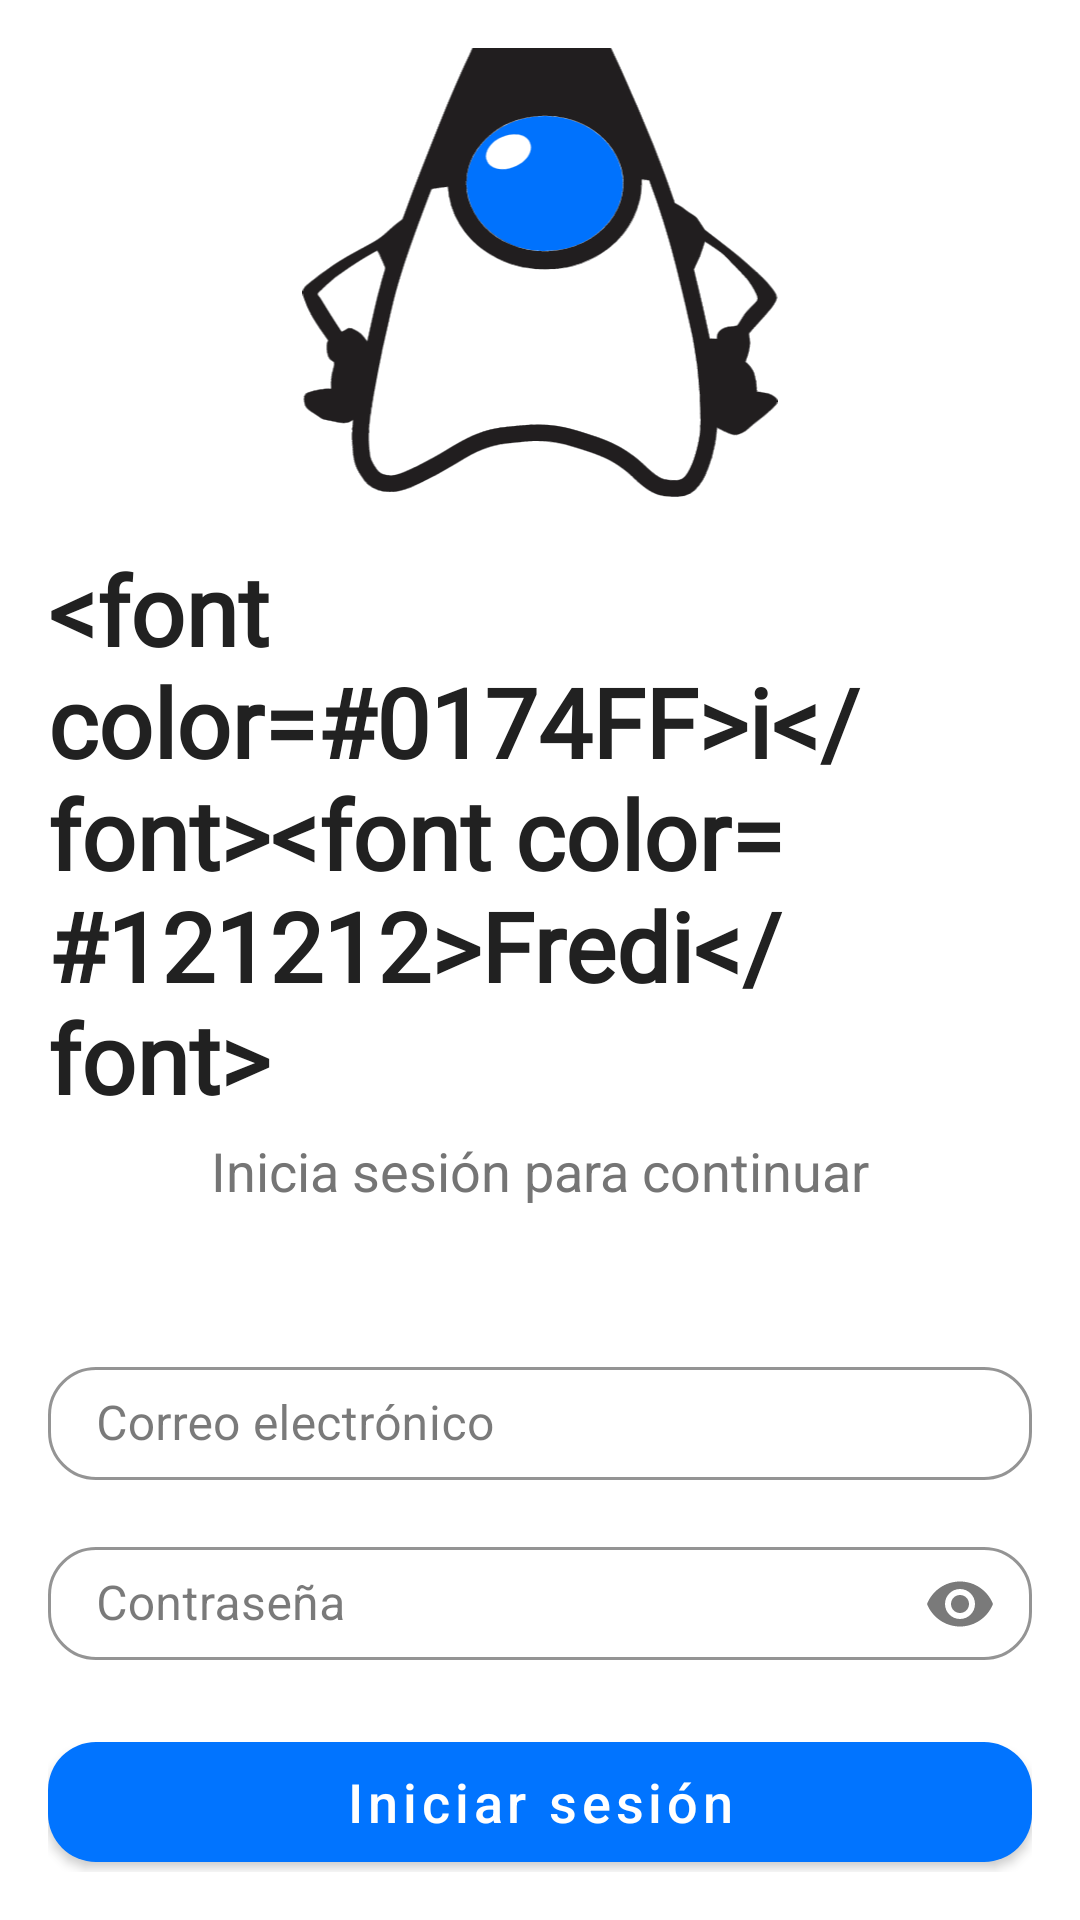

This screen was rendered from an Android layout file. Write that file and the resources it references.
<!-- AndroidManifest.xml: application theme Theme.iFredi -->
<!-- res/layout/activity_login.xml -->
<?xml version="1.0" encoding="utf-8"?>
<LinearLayout xmlns:android="http://schemas.android.com/apk/res/android"
              xmlns:app="http://schemas.android.com/apk/res-auto"
              xmlns:tools="http://schemas.android.com/tools"
              android:layout_width="match_parent"
              android:layout_height="match_parent"
              android:background="@color/bg_app"
              android:gravity="center"
              android:orientation="vertical"
              android:padding="@dimen/spacing_lg">

    <ImageView
        android:id="@+id/logo"
        android:layout_width="192dp"
        android:layout_height="192dp"
        android:layout_marginTop="-24dp"
        android:layout_marginBottom="@dimen/spacing_lg"
        android:contentDescription="@string/app_name"
        android:src="@drawable/dyke" />

    <TextView
        android:id="@+id/title"
        android:layout_width="wrap_content"
        android:layout_height="wrap_content"
        android:layout_marginBottom="@dimen/spacing_xs"
        android:fontFamily="@font/neuropol"
        android:text="@string/name_logo"
        android:textColor="@color/text_main"
        android:textSize="32sp"
        android:textStyle="bold" />

    <TextView
        android:layout_width="wrap_content"
        android:layout_height="wrap_content"
        android:layout_marginBottom="48dp"
        android:text="@string/login_subtitle"
        android:textColor="@color/text_secondary"
        android:textSize="18sp" />

    <com.google.android.material.textfield.TextInputLayout
        android:id="@+id/tilEmail"
        style="@style/Widget.MaterialComponents.TextInputLayout.OutlinedBox"
        android:layout_width="match_parent"
        android:layout_height="wrap_content"
        android:layout_marginBottom="@dimen/spacing_md"
        android:hint="@string/email"
        app:boxCornerRadiusBottomEnd="16dp"
        app:boxCornerRadiusBottomStart="16dp"
        app:boxCornerRadiusTopEnd="16dp"
        app:boxCornerRadiusTopStart="16dp"
        app:boxStrokeColor="@color/primary"
        app:hintTextColor="@color/primary">

        <com.google.android.material.textfield.TextInputEditText
            android:id="@+id/etEmail"
            android:layout_width="match_parent"
            android:layout_height="wrap_content"
            android:autofillHints="emailAddress"
            android:inputType="textEmailAddress"
            android:paddingVertical="@dimen/spacing_sm"
            android:textColor="@color/text_main"
            android:textSize="16sp" />

    </com.google.android.material.textfield.TextInputLayout>

    <com.google.android.material.textfield.TextInputLayout
        android:id="@+id/tilPassword"
        style="@style/Widget.MaterialComponents.TextInputLayout.OutlinedBox"
        android:layout_width="match_parent"
        android:layout_height="wrap_content"
        android:layout_marginBottom="@dimen/spacing_lg"
        android:hint="@string/password"
        app:boxCornerRadiusBottomEnd="16dp"
        app:boxCornerRadiusBottomStart="16dp"
        app:boxCornerRadiusTopEnd="16dp"
        app:boxCornerRadiusTopStart="16dp"
        app:boxStrokeColor="@color/primary"
        app:endIconMode="password_toggle"
        app:hintTextColor="@color/primary">

        <com.google.android.material.textfield.TextInputEditText
            android:id="@+id/etPassword"
            android:layout_width="match_parent"
            android:layout_height="wrap_content"
            android:autofillHints="password"
            android:inputType="textPassword"
            android:paddingVertical="@dimen/spacing_sm"
            android:textColor="@color/text_main"
            android:textSize="16sp" />

    </com.google.android.material.textfield.TextInputLayout>

    <com.google.android.material.button.MaterialButton
        android:id="@+id/btnLogin"
        android:layout_width="match_parent"
        android:layout_height="52dp"
        android:text="@string/log_in"
        android:textAllCaps="false"
        android:textColor="@color/white"
        android:textSize="18sp"
        app:backgroundTint="@color/primary"
        app:cornerRadius="16dp" />

    <TextView
        android:id="@+id/tvCreateAccount"
        android:layout_width="wrap_content"
        android:layout_height="wrap_content"
        android:layout_marginTop="@dimen/spacing_lg"
        android:background="?attr/selectableItemBackground"
        android:padding="8dp"
        android:text="@string/create_account"
        android:textColor="@color/primary"
        android:textSize="16sp"
        android:textStyle="bold" />

</LinearLayout>
<!-- resources referenced by this layout -->
<resources>
  <color name="bg_app">@color/white</color>
  <color name="primary">#0174FF</color>
  <color name="text_main">@color/gray_900</color>
  <color name="text_secondary">@color/gray_700</color>
  <color name="white">#FFFFFF</color>
  <dimen name="spacing_lg">16dp</dimen>
  <dimen name="spacing_md">12dp</dimen>
  <dimen name="spacing_sm">8dp</dimen>
  <dimen name="spacing_xs">4dp</dimen>
  <!-- drawable dyke: vector/xml drawable (drawable, 95089 chars, omitted) -->
  <string name="app_name">iFredi</string>
  <string name="create_account">¿No tienes cuenta? Regístrate</string>
  <string name="email">Correo electrónico</string>
  <string name="log_in">Iniciar sesión</string>
  <string name="login_subtitle">Inicia sesión para continuar</string>
  <string name="name_logo">&lt;font color="#0174FF"&gt;i&lt;/font&gt;&lt;font color="#121212"&gt;Fredi&lt;/font&gt;</string>
  <string name="password">Contraseña</string>
  <style name="Theme.iFredi" parent="Theme.MaterialComponents.DayNight.NoActionBar">
          <item name="colorPrimary">@color/primary</item>
          <item name="colorPrimaryDark">@color/primary</item>
          <item name="colorAccent">@color/primary_light</item>
  
          <item name="android:windowBackground">@color/bg_app</item>
          <item name="colorSurface">@color/bg_surface</item>
  
          <item name="android:textColorPrimary">@color/text_main</item>
          <item name="android:textColorSecondary">@color/text_secondary</item>
  
          <item name="colorOnPrimary">@color/white</item>
          <item name="colorOnSurface">@color/text_main</item>
  
          <item name="android:windowLightStatusBar">true</item>
      </style>
  <color name="gray_900">#212121</color>
  <color name="gray_700">#757575</color>
  <color name="primary_light">#66A3FF</color>
  <color name="bg_surface">@color/gray_50</color>
  <color name="gray_50">#F9F9F9</color>
</resources>
